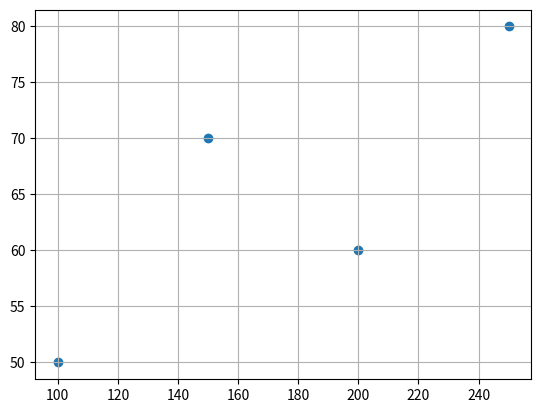

Write Python code to recreate this figure.
import matplotlib.pyplot as plt
x = [100, 200, 150, 250]
y = [50, 60, 70, 80]
plt.scatter(x,y)
plt.grid()
plt.show()
